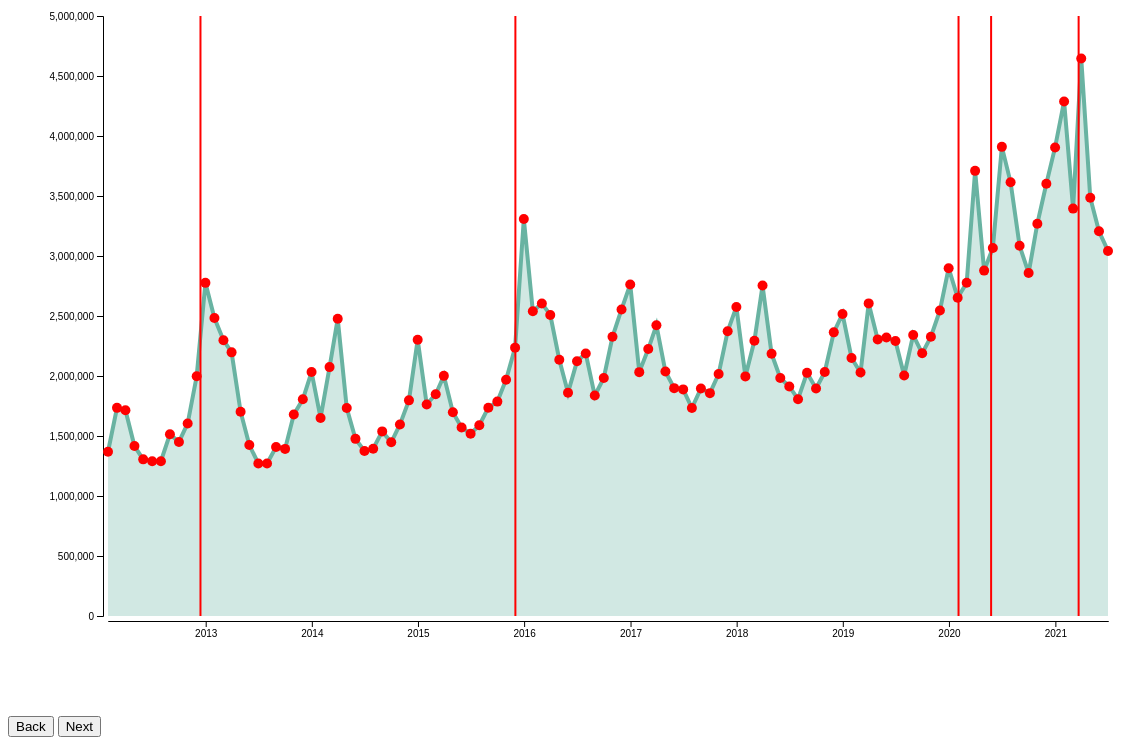
D3 v4 page, settled after 480 driven frames (8 s of simulated time); the page loaded 1 data file(s).


  var margin = {top: 100, right: 100, bottom: 100, left: 100},
      width = 1200 - margin.left - margin.right,
      height = 800 - margin.top - margin.bottom;

  var svg = d3.select("#my_dataviz")
    .append("svg")
      .attr("width", width + margin.left + margin.right)
      .attr("height", height + margin.top + margin.bottom)
      .append("g")
      .attr("transform",
            "translate(" + margin.left + "," + margin.top + ")")

  d3.csv("massaged_data/background-checks-12-21.csv",

    function(d){
      return { date : d3.timeParse("%Y-%m-%d")(d.date), value : d.value }
    },

    function(data) {

      var x = d3.scaleTime()
        .domain(d3.extent(data, function(d) { return d.date; }))
        .range([ 0, width ]);
      svg.append("g")
        .attr("transform", "translate(0," + (height+5) + ")")
        .call(d3.axisBottom(x).ticks(9).tickSizeOuter(0).tickFormat(d3.timeFormat("%Y")));

      var y = d3.scaleLinear()
        .domain( [0,5000000] )
        .range([ height, 0 ]);
      svg.append("g")
        .attr("transform", "translate(-5,0)")
        .call(d3.axisLeft(y).tickSizeOuter(0));

      svg.append("path")
        .datum(data)
        .attr("fill", "#69b3a2")
        .attr("fill-opacity", .3)
        .attr("stroke", "none")
        .attr("d", d3.area()
          .x(function(d) { return x(d.date) })
          .y0( height )
          .y1(function(d) { return y(d.value) })
          )

      svg.append("path")
        .datum(data)
        .attr("fill", "none")
        .attr("stroke", "#69b3a2")
        .attr("stroke-width", 4)
        .attr("d", d3.line()
          .x(function(d) { return x(d.date) })
          .y(function(d) { return y(d.value) })
          )
    

      svg.selectAll("myCircles")
        .data(data)
        .enter()
        .append("circle")
          .attr("fill", "red")
          .attr("stroke", "none")
          .attr("cx", function(d) { return x(d.date) })
          .attr("cy", function(d) { return y(d.value) })
          .attr("r", 5)
          .on("mouseover", function(d){return tooltip.style("visibility", "visible").text("Firearm Background Checks: " + d.value);
          })
          .on("mousemove", function(){return tooltip.style("left", (d3.mouse(this)[0]) + "px").style("top", (d3.mouse(this)[1]+90) + "px");})
          .on("mouseout", function(){return tooltip.style("visibility", "hidden");});
    
    var tooltip = d3.select("#my_dataviz")
      .append("div")
        .style("position", "absolute")
        .style("visibility", "hidden")
        .style("background-color", "white")
        .style("border", "solid")
        .style("border-width", "1px")
        .style("border-radius", "5px")
        .style("padding", "10px");
    
    svg.append("line")
      .attr("x1", x(new Date("2021-03-22")))
      .attr("y1", y(0))
      .attr("x2", x(new Date("2021-03-22")))
      .attr("y2", y(5000000))
      .style("stroke-width", 2)
      .style("stroke", "red")
      .style("fill", "none")
      .on("mouseover", function(d){return tooltip.style("visibility", "visible").text("Mar 22, 2021: A gunman opened fire in a grocery store in Boulder, Colorado, killing 10 people");
          })
      .on("mousemove", function(){return tooltip.style("left", (d3.mouse(this)[0]) + "px").style("top", (d3.mouse(this)[1]+90) + "px");})
      .on("mouseout", function(){return tooltip.style("visibility", "hidden");});
    
    svg.append("line")
      .attr("x1", x(new Date("2020-02-03")))
      .attr("y1", y(0))
      .attr("x2", x(new Date("2020-02-03")))
      .attr("y2", y(5000000))
      .style("stroke-width", 2)
      .style("stroke", "red")
      .style("fill", "none")
      .on("mouseover", function(d){return tooltip.style("visibility", "visible").text("Feb 03, 2020: US Declares COVID-19 Public Health Emergency");
          })
      .on("mousemove", function(){return tooltip.style("left", (d3.mouse(this)[0]) + "px").style("top", (d3.mouse(this)[1]+90) + "px");})
      .on("mouseout", function(){return tooltip.style("visibility", "hidden");});
    
    svg.append("line")
      .attr("x1", x(new Date("2015-12-02")))
      .attr("y1", y(0))
      .attr("x2", x(new Date("2015-12-02")))
      .attr("y2", y(5000000))
      .style("stroke-width", 2)
      .style("stroke", "red")
      .style("fill", "none")
      .on("mouseover", function(d){return tooltip.style("visibility", "visible").text("Dec 02, 2015: 14 Killed in San Bernardino Social Services Center Shooting");
          })
      .on("mousemove", function(){return tooltip.style("left", (d3.mouse(this)[0]) + "px").style("top", (d3.mouse(this)[1]+90) + "px");})
      .on("mouseout", function(){return tooltip.style("visibility", "hidden");});
    
    svg.append("line")
      .attr("x1", x(new Date("2020-05-25")))
      .attr("y1", y(0))
      .attr("x2", x(new Date("2020-05-25")))
      .attr("y2", y(5000000))
      .style("stroke-width", 2)
      .style("stroke", "red")
      .style("fill", "none")
      .on("mouseover", function(d){return tooltip.style("visibility", "visible").text("May 25, 2020: The murder of George Floyd, Black Lives Matter protests and riots increase in number");
          })
      .on("mousemove", function(){return tooltip.style("left", (d3.mouse(this)[0]) + "px").style("top", (d3.mouse(this)[1]+90) + "px");})
      .on("mouseout", function(){return tooltip.style("visibility", "hidden");});
    
    svg.append("line")
      .attr("x1", x(new Date("2012-12-14")))
      .attr("y1", y(0))
      .attr("x2", x(new Date("2012-12-14")))
      .attr("y2", y(5000000))
      .style("stroke-width", 2)
      .style("stroke", "red")
      .style("fill", "none")
      .on("mouseover", function(d){return tooltip.style("visibility", "visible").text("Dec 14, 2012: Sandy Hook Elementary School shooting");
          })
      .on("mousemove", function(){return tooltip.style("left", (d3.mouse(this)[0]) + "px").style("top", (d3.mouse(this)[1]+90) + "px");})
      .on("mouseout", function(){return tooltip.style("visibility", "hidden");});
  });
    


### data: massaged_data/background-checks-12-21.csv
date, value
2021-06-31, 3042379
2021-05-31, 3206589
2021-04-31, 3485016
2021-03-31, 4645609
2021-02-31, 3394895
2021-01-31, 4288240
2020-12-31, 3904879
2020-11-31, 3602296
2020-10-31, 3268909
2020-09-31, 2857953
2020-08-31, 3085227
2020-07-31, 3614192
2020-06-31, 3909502
2020-05-31, 3066740
2020-04-31, 2878176
2020-03-31, 3709562
2020-02-31, 2776380
2020-01-31, 2652263
2019-12-31, 2898501
2019-11-31, 2545863
2019-10-31, 2327252
2019-09-31, 2189028
2019-08-31, 2341363
2019-07-31, 2004277
2019-06-31, 2291066
2019-05-31, 2320918
2019-04-31, 2305136
2019-03-31, 2604927
2019-02-31, 2028667
2019-01-31, 2150322
2018-12-31, 2517286
2018-11-31, 2363705
2018-10-31, 2033276
2018-09-31, 1895841
2018-08-31, 2026309
2018-07-31, 1806746
2018-06-31, 1912838
2018-05-31, 1983346
2018-04-31, 2186119
2018-03-31, 2753881
2018-02-31, 2293373
2018-01-31, 1996721
2017-12-31, 2575486
2017-11-31, 2372888
2017-10-31, 2017017
2017-09-31, 1857226
2017-08-31, 1896457
2017-07-31, 1733308
2017-06-31, 1888266
2017-05-31, 1898840
2017-04-31, 2037180
2017-03-31, 2422749
2017-02-31, 2224394
2017-01-31, 2032108
2016-12-31, 2763115
2016-11-31, 2554486
2016-10-31, 2326517
2016-09-31, 1983596
2016-08-31, 1836788
2016-07-31, 2187190
... 54 more rows